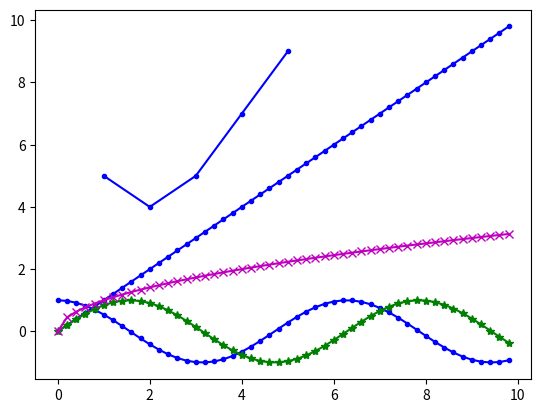

Reproduce this figure in Python.
#coding:utf-8

import numpy as np
import matplotlib.pyplot as plt
from pylab import *
# 定义数据部分
x = np.arange(0., 10, 0.2)
y0 = np.arange(0., 10, 0.2)
xt = [1,2,3,4,5]
y= [5,4,5,7,9]
y1 = np.cos(x)
y2 = np.sin(x)
y3 = np.sqrt(x)
#制 4 条函数曲线
# 第一个就能画普通的折线图
plt.plot(xt, y, color='blue', linewidth=1.5, linestyle='-', marker='.', label=r'$y = cos{x}$')
plt.plot(x, y0, color='blue', linewidth=1.5, linestyle='-', marker='.', label=r'$y = cos{x}$')
plt.plot(x, y1, color='blue', linewidth=1.5, linestyle='-', marker='.', label=r'$y = cos{x}$')

plt.plot(x, y2, color='green', linewidth=1.5, linestyle='-', marker='*', label=r'$y = sin{x}$')

plt.plot(x, y3, color='m', linewidth=1.5, linestyle='-', marker='x', label=r'$y = \sqrt{x}$')
plt.show()
